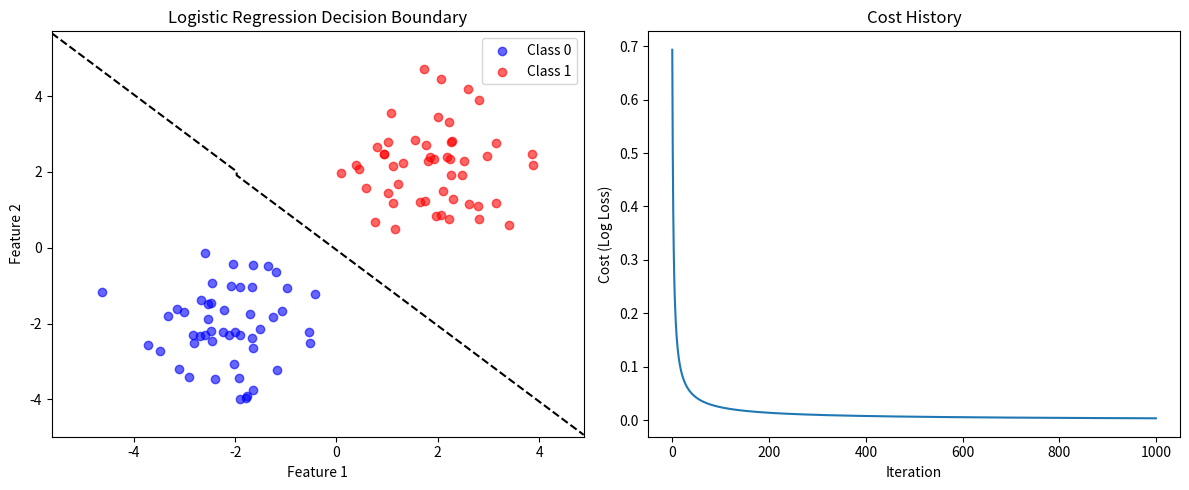

Write the Python code that produced this figure.
"""
Logistic Regression from Scratch - Pure Python/NumPy Version
Interview question: "Implement logistic regression"

Two versions:
1. Pure Python/NumPy (this file)
2. PyTorch version (see logistic_regression_torch.py)
"""
import numpy as np
import matplotlib.pyplot as plt

class LogisticRegression:
    """
    Logistic Regression: P(y=1|x) = 1 / (1 + exp(-(w*x + b)))
    """
    
    def __init__(self, learning_rate: float = 0.01, n_iterations: int = 1000):
        self.learning_rate = learning_rate
        self.n_iterations = n_iterations
        self.weights = None
        self.bias = None
        self.cost_history = []
    
    def _sigmoid(self, z: np.ndarray) -> np.ndarray:
        """Sigmoid activation function"""
        # Clip to prevent overflow
        z = np.clip(z, -250, 250)
        return 1 / (1 + np.exp(-z))
    
    def fit(self, X: np.ndarray, y: np.ndarray):
        """Train the model"""
        n_samples, n_features = X.shape
        
        # Initialize parameters
        self.weights = np.zeros(n_features)
        self.bias = 0
        self.cost_history = []
        
        # Gradient descent
        for i in range(self.n_iterations):
            # Forward pass
            linear_model = X.dot(self.weights) + self.bias
            y_pred = self._sigmoid(linear_model)
            
            # Compute gradients
            dw = (1/n_samples) * X.T.dot(y_pred - y)
            db = (1/n_samples) * np.sum(y_pred - y)
            
            # Update parameters
            self.weights -= self.learning_rate * dw
            self.bias -= self.learning_rate * db
            
            # Compute cost (log loss)
            # Add small epsilon to prevent log(0)
            epsilon = 1e-15
            cost = -(1/n_samples) * np.sum(
                y * np.log(y_pred + epsilon) + 
                (1 - y) * np.log(1 - y_pred + epsilon)
            )
            self.cost_history.append(cost)
        
        return self
    
    def predict(self, X: np.ndarray) -> np.ndarray:
        """Predict binary class"""
        linear_model = X.dot(self.weights) + self.bias
        y_pred = self._sigmoid(linear_model)
        return (y_pred >= 0.5).astype(int)
    
    def predict_proba(self, X: np.ndarray) -> np.ndarray:
        """Predict probabilities"""
        linear_model = X.dot(self.weights) + self.bias
        return self._sigmoid(linear_model)


# Usage Example
if __name__ == "__main__":
    # Generate sample data (two classes)
    np.random.seed(42)
    n_samples = 100
    
    # Class 0
    X0 = np.random.randn(n_samples//2, 2) + np.array([-2, -2])
    y0 = np.zeros(n_samples//2)
    
    # Class 1
    X1 = np.random.randn(n_samples//2, 2) + np.array([2, 2])
    y1 = np.ones(n_samples//2)
    
    X = np.vstack([X0, X1])
    y = np.hstack([y0, y1])
    
    # Train model
    model = LogisticRegression(learning_rate=0.1, n_iterations=1000)
    model.fit(X, y)
    
    # Predict
    predictions = model.predict(X)
    accuracy = np.mean(predictions == y)
    
    print(f"Accuracy: {accuracy:.4f}")
    print(f"Weights: {model.weights}")
    print(f"Bias: {model.bias}")
    
    # Plot
    plt.figure(figsize=(12, 5))
    
    plt.subplot(1, 2, 1)
    plt.scatter(X[y==0, 0], X[y==0, 1], c='blue', label='Class 0', alpha=0.6)
    plt.scatter(X[y==1, 0], X[y==1, 1], c='red', label='Class 1', alpha=0.6)
    
    # Decision boundary
    x_min, x_max = X[:, 0].min() - 1, X[:, 0].max() + 1
    y_min, y_max = X[:, 1].min() - 1, X[:, 1].max() + 1
    xx, yy = np.meshgrid(np.arange(x_min, x_max, 0.1),
                         np.arange(y_min, y_max, 0.1))
    Z = model.predict(np.c_[xx.ravel(), yy.ravel()])
    Z = Z.reshape(xx.shape)
    plt.contour(xx, yy, Z, levels=[0.5], colors='black', linestyles='--')
    
    plt.xlabel('Feature 1')
    plt.ylabel('Feature 2')
    plt.legend()
    plt.title('Logistic Regression Decision Boundary')
    
    plt.subplot(1, 2, 2)
    plt.plot(model.cost_history)
    plt.xlabel('Iteration')
    plt.ylabel('Cost (Log Loss)')
    plt.title('Cost History')
    
    plt.tight_layout()
    plt.savefig('logistic_regression.png')
    print("Plot saved to logistic_regression.png")
